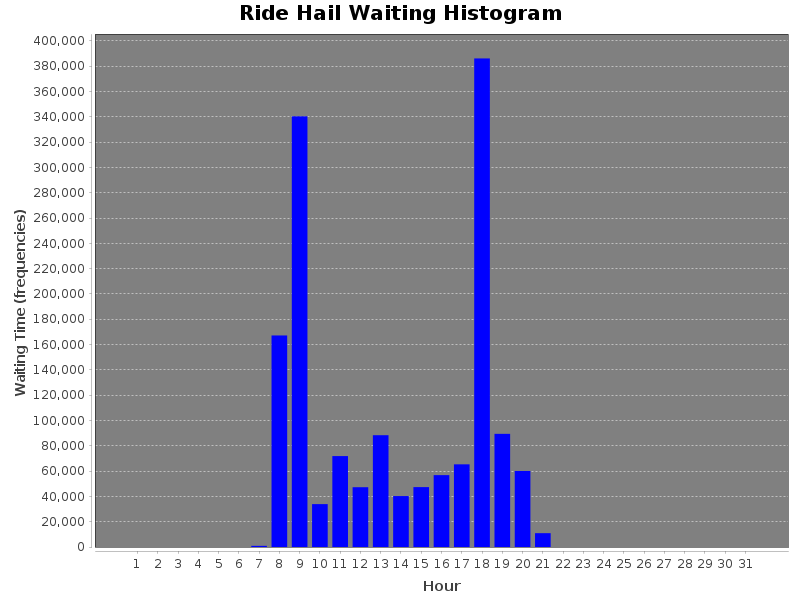

The data file committed next to this chart (first rows):
WaitingTime(sec), Hour
0, 1
0, 2
0, 3
0, 4
0, 5
0, 6
916.0, 7
167223, 8
340441, 9
33907, 10
71875, 11
47258, 12
88372, 13
40271, 14
47346, 15
56810, 16
65347, 17
386217, 18
89452, 19
60089, 20
10931, 21
0, 22
0, 23
0, 24
0, 25
0, 26
0, 27
0, 28
0, 29
0, 30
0, 31
